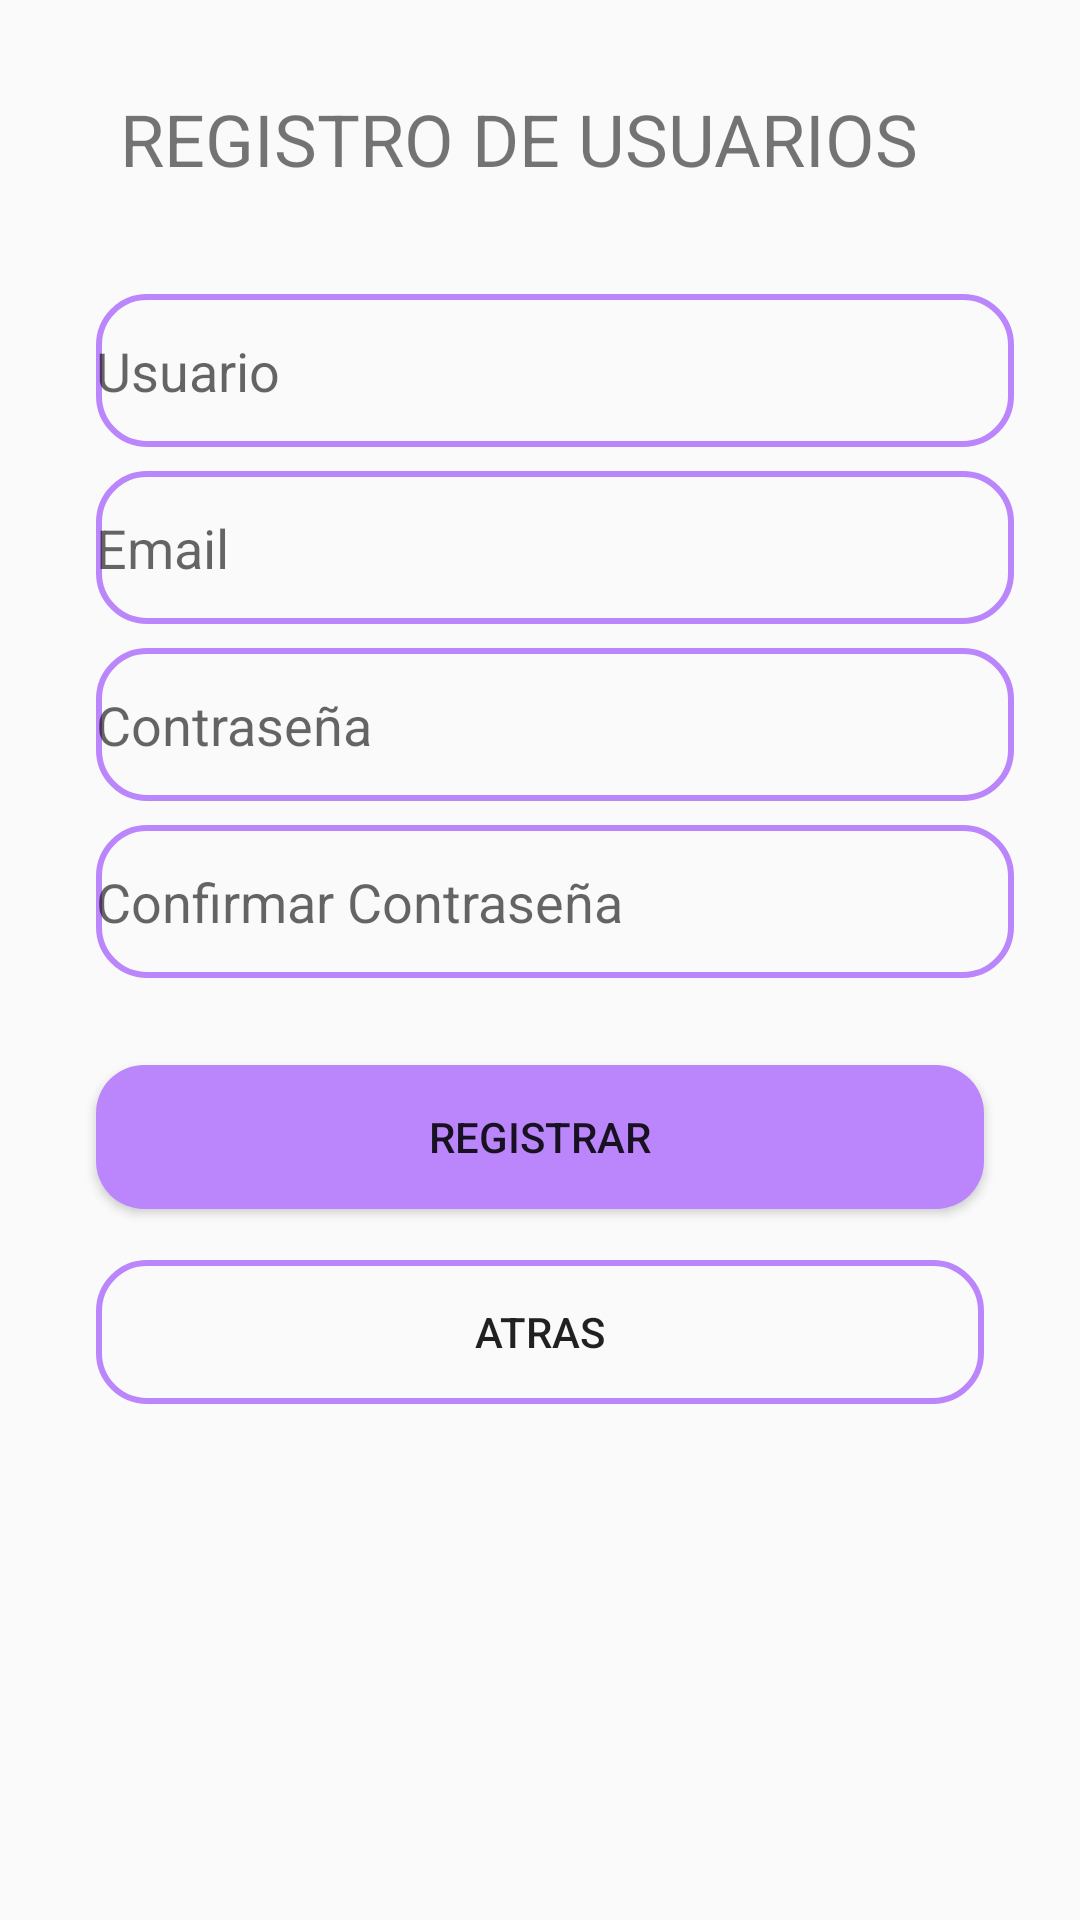

Produce the Android XML layout that renders to this screen, including the resource entries it uses.
<!-- AndroidManifest.xml: application theme Theme.AppCompat.Light.NoActionBar -->
<!-- res/layout/activity_sign_up.xml -->
<?xml version="1.0" encoding="utf-8"?>
<androidx.constraintlayout.widget.ConstraintLayout xmlns:android="http://schemas.android.com/apk/res/android"
    xmlns:app="http://schemas.android.com/apk/res-auto"
    xmlns:tools="http://schemas.android.com/tools"
    android:layout_width="match_parent"
    android:layout_height="match_parent"
    tools:context=".SignUpActivity">

    <EditText
        android:id="@+id/signupusername"
        android:layout_width="306dp"
        android:layout_height="51dp"
        android:layout_marginStart="32dp"
        android:layout_marginLeft="32dp"
        android:layout_marginTop="1dp"
        android:layout_marginEnd="32dp"
        android:layout_marginRight="32dp"
        android:background="@drawable/button_rouned_led"
        android:ems="10"
        android:hint="@string/et_email"
        android:inputType="textPersonName"
        app:layout_constraintBottom_toTopOf="@+id/signuppassword"
        app:layout_constraintEnd_toEndOf="parent"
        app:layout_constraintHorizontal_bias="0.0"
        app:layout_constraintStart_toStartOf="parent"
        app:layout_constraintTop_toBottomOf="@+id/signupname" />

    <EditText
        android:id="@+id/signuppassword"
        android:layout_width="306dp"
        android:layout_height="51dp"
        android:layout_marginStart="32dp"
        android:layout_marginLeft="32dp"
        android:layout_marginTop="1dp"
        android:layout_marginEnd="32dp"
        android:layout_marginRight="32dp"
        android:background="@drawable/button_rouned_led"
        android:ems="10"
        android:hint="@string/et_cont"
        android:inputType="textPassword"
        app:layout_constraintBottom_toTopOf="@+id/signupass"
        app:layout_constraintEnd_toEndOf="parent"
        app:layout_constraintHorizontal_bias="0.0"
        app:layout_constraintStart_toStartOf="parent"
        app:layout_constraintTop_toBottomOf="@+id/signupusername" />

    <TextView
        android:id="@+id/textsignup"
        android:layout_width="274dp"
        android:layout_height="40dp"
        android:layout_marginStart="32dp"
        android:layout_marginLeft="32dp"
        android:layout_marginTop="30dp"
        android:layout_marginEnd="32dp"
        android:layout_marginRight="32dp"
        android:text="@string/textsigup"
        android:textSize="24sp"
        app:layout_constraintEnd_toEndOf="parent"
        app:layout_constraintHorizontal_bias="0.369"
        app:layout_constraintStart_toStartOf="parent"
        app:layout_constraintTop_toTopOf="parent" />

    <Button
        android:id="@+id/signupbutton"
        android:layout_width="match_parent"
        android:layout_height="wrap_content"
        android:layout_marginStart="32dp"
        android:layout_marginLeft="32dp"
        android:layout_marginTop="88dp"
        android:layout_marginEnd="32dp"
        android:layout_marginRight="32dp"
        android:background="@drawable/button_rouned"
        android:onClick="signup"
        android:text="@string/buttonsignup"
        app:layout_constraintEnd_toEndOf="parent"
        app:layout_constraintHorizontal_bias="0.0"
        app:layout_constraintStart_toStartOf="parent"
        app:layout_constraintTop_toBottomOf="@+id/signuppassword" />

    <Button
        android:id="@+id/signupatras"
        android:layout_width="match_parent"
        android:layout_height="wrap_content"
        android:layout_marginStart="32dp"
        android:layout_marginLeft="32dp"
        android:layout_marginTop="17dp"
        android:layout_marginEnd="32dp"
        android:layout_marginRight="32dp"
        android:background="@drawable/button_rouned_led"
        android:onClick="atras"
        android:text="@string/buttonsignuoatras"
        app:layout_constraintEnd_toEndOf="parent"
        app:layout_constraintStart_toStartOf="parent"
        app:layout_constraintTop_toBottomOf="@+id/signupbutton" />

    <EditText
        android:id="@+id/signupname"
        android:layout_width="306dp"
        android:layout_height="51dp"
        android:layout_marginStart="32dp"
        android:layout_marginLeft="32dp"
        android:layout_marginTop="21dp"
        android:layout_marginEnd="32dp"
        android:layout_marginRight="32dp"
        android:background="@drawable/button_rouned_led"
        android:ems="10"
        android:hint="@string/et_name"
        android:inputType="textPersonName"
        app:layout_constraintBottom_toTopOf="@+id/signupusername"
        app:layout_constraintEnd_toEndOf="parent"
        app:layout_constraintHorizontal_bias="0.0"
        app:layout_constraintStart_toStartOf="parent"
        app:layout_constraintTop_toBottomOf="@+id/textsignup" />

    <EditText
        android:id="@+id/signupass"
        android:layout_width="306dp"
        android:layout_height="51dp"
        android:layout_marginStart="32dp"
        android:layout_marginLeft="32dp"
        android:layout_marginTop="1dp"
        android:layout_marginEnd="32dp"
        android:layout_marginRight="32dp"
        android:layout_marginBottom="22dp"
        android:background="@drawable/button_rouned_led"
        android:ems="10"
        android:hint="@string/et_confirmar"
        android:inputType="textPassword"
        app:layout_constraintBottom_toTopOf="@+id/signupbutton"
        app:layout_constraintEnd_toEndOf="parent"
        app:layout_constraintHorizontal_bias="0.0"
        app:layout_constraintStart_toStartOf="parent"
        app:layout_constraintTop_toBottomOf="@+id/signuppassword" />
</androidx.constraintlayout.widget.ConstraintLayout>
<!-- resources referenced by this layout -->
<resources>
  <!-- drawable button_rouned (drawable) -->
  <?xml version="1.0" encoding="utf-8"?>
  <shape xmlns:android="http://schemas.android.com/apk/res/android">
       <corners android:radius="16dp" />
      <solid android:color="@color/purple_200" />
  </shape>
  <!-- drawable button_rouned_led (drawable) -->
  <?xml version="1.0" encoding="utf-8"?>
  <shape xmlns:android="http://schemas.android.com/apk/res/android">
      <corners android:radius="16dp" />
      <stroke
           android:width="2dp"
          android:color="@color/purple_200" />
  
  </shape>
  <string name="buttonsignuoatras">Atras</string>
  <string name="buttonsignup">Registrar</string>
  <string name="et_confirmar">Confirmar Contraseña</string>
  <string name="et_cont">Contraseña</string>
  <string name="et_email">Email</string>
  <string name="et_name">Usuario</string>
  <string name="textsigup">REGISTRO DE USUARIOS</string>
  <!-- not gathered from this repository: default colours our renderer supplied (Android Studio template values) -->
  <color name="purple_200">#FFBB86FC</color>
</resources>
